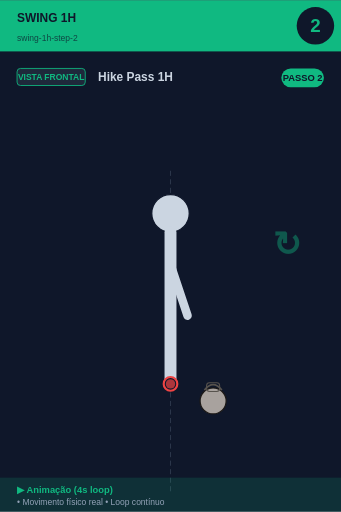
t = 0.00 s
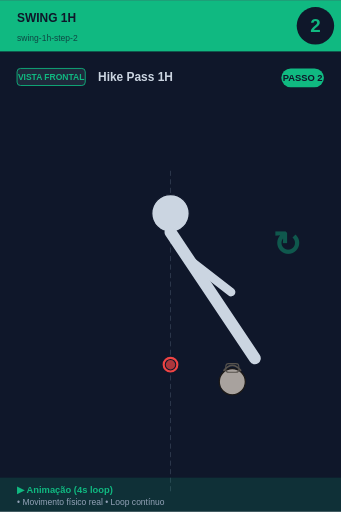
t = 0.75 s
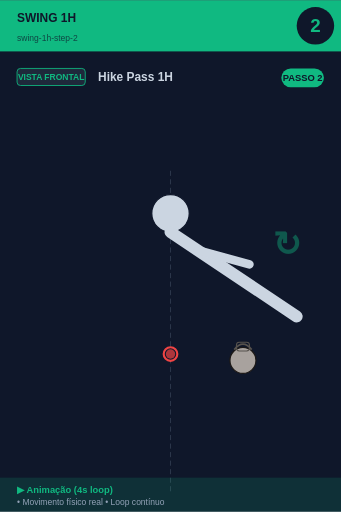
t = 1.25 s
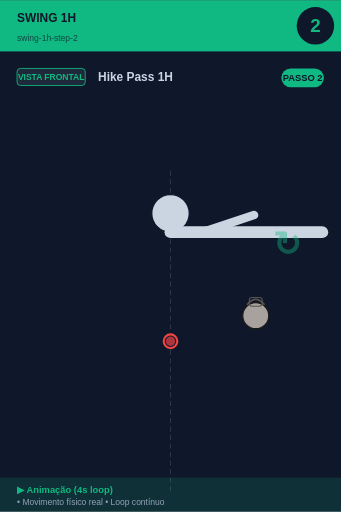
t = 2.00 s
t = 2.75 s: frame unchanged from t = 1.25 s, image omitted
t = 3.25 s: frame unchanged from t = 0.75 s, image omitted

The animated SVG that drew these frames (rendered in a browser with its animation timeline set to each time). Animation: 3 SMIL elements (animateTransform=3); one cycle of 4.00 s, repeats indefinitely.

<svg xmlns="http://www.w3.org/2000/svg" viewBox="0 0 400 600" width="400" height="600">
<rect width="400" height="600" fill="#0f172a"/>

<!-- Header -->
<rect x="0" y="0" width="400" height="60" fill="#10b981"/>
<text x="20" y="25" font-size="14" font-weight="bold" fill="#0f172a" font-family="sans-serif">SWING 1H</text>
<text x="20" y="48" font-size="10" fill="#0f172a" opacity="0.7" font-family="sans-serif">swing-1h-step-2</text>

<!-- Step number -->
<circle cx="370" cy="30" r="22" fill="#0f172a"/>
<text x="370" y="37" font-size="22" font-weight="bold" fill="#10b981" text-anchor="middle" font-family="sans-serif">2</text>

<!-- Vista + título -->
<rect x="20" y="80" width="80" height="20" rx="4" fill="#1e293b" stroke="#10b981" stroke-width="1"/>
<text x="60" y="94" font-size="10" font-weight="bold" fill="#10b981" text-anchor="middle" font-family="sans-serif">VISTA FRONTAL</text>
<text x="115" y="95" font-size="14" font-weight="bold" fill="#cbd5e1" font-family="sans-serif">Hike Pass 1H</text>

<!-- Corpo -->
<g transform="translate(0, 50)">
<line x1="200" y1="150" x2="200" y2="530" stroke="#475569" stroke-width="1" stroke-dasharray="6,4" opacity="0.6"/><circle cx="200" cy="200" r="22" fill="#cbd5e1" stroke="#0f172a" stroke-width="1.5"/>
<g id="trunk">
  <animateTransform attributeName="transform" type="rotate"
    values="0 200 222; -45 200 222; -90 200 222; -45 200 222; 0 200 222"
    keyTimes="0;0.25;0.5;0.75;1"
    dur="4s" repeatCount="indefinite"/>
  <line x1="200" y1="222" x2="200" y2="400" stroke="#cbd5e1" stroke-width="14" stroke-linecap="round"/>
  <line x1="200" y1="260" x2="200" y2="320" stroke="#cbd5e1" stroke-width="10" stroke-linecap="round"/>
  <line x1="200" y1="260" x2="220" y2="320" stroke="#cbd5e1" stroke-width="10" stroke-linecap="round"/>
</g>

<g>
  <animateTransform attributeName="transform" type="translate"
    values="0,0; 0,-30; 0,-50; 0,-30; 0,0"
    keyTimes="0;0.25;0.5;0.75;1"
    dur="4s" repeatCount="indefinite"/>
  <circle cx="200" cy="400" r="8" fill="#0f172a" stroke="#ef4444" stroke-width="2.5"/>
  <circle cx="200" cy="400" r="5.5" fill="#ef4444" opacity="0.7"/>
</g>

<g>
  <animateTransform attributeName="transform" type="translate"
    values="0,0; 30,-30; 50,-100; 30,-30; 0,0"
    keyTimes="0;0.25;0.5;0.75;1"
    dur="4s" repeatCount="indefinite"/>
  <circle cx="250" cy="420" r="15.299999999999999" fill="#a8a29e" stroke="#1c1917" stroke-width="1.5"/><path d="M 239.8 407.25 Q 250 394.5 260.2 407.25" fill="none" stroke="#57534e" stroke-width="2.125"/><rect x="242.35" y="398.75" width="15.299999999999999" height="10.2" rx="3.4" fill="none" stroke="#57534e" stroke-width="1.275"/>
</g>
<text x="320" y="250" font-size="40" fill="#10b981" opacity="0.4" font-weight="bold">↻</text>
</g>

<!-- Footer -->
<rect x="0" y="560" width="400" height="40" fill="#10b981" opacity="0.15"/>
<text x="20" y="578" font-size="11" font-weight="bold" fill="#10b981" font-family="sans-serif">▶ Animação (4s loop)</text>
<text x="20" y="592" font-size="10" fill="#94a3b8" font-family="sans-serif">• Movimento físico real • Loop contínuo</text>

<!-- Tag PASSO N -->
<g transform="translate(330, 80)">
<rect x="0" y="0" width="50" height="22" rx="11" fill="#10b981"/>
<text x="25" y="15" font-size="11" font-weight="bold" fill="#0f172a" text-anchor="middle" font-family="sans-serif">PASSO 2</text>
</g>
</svg>
